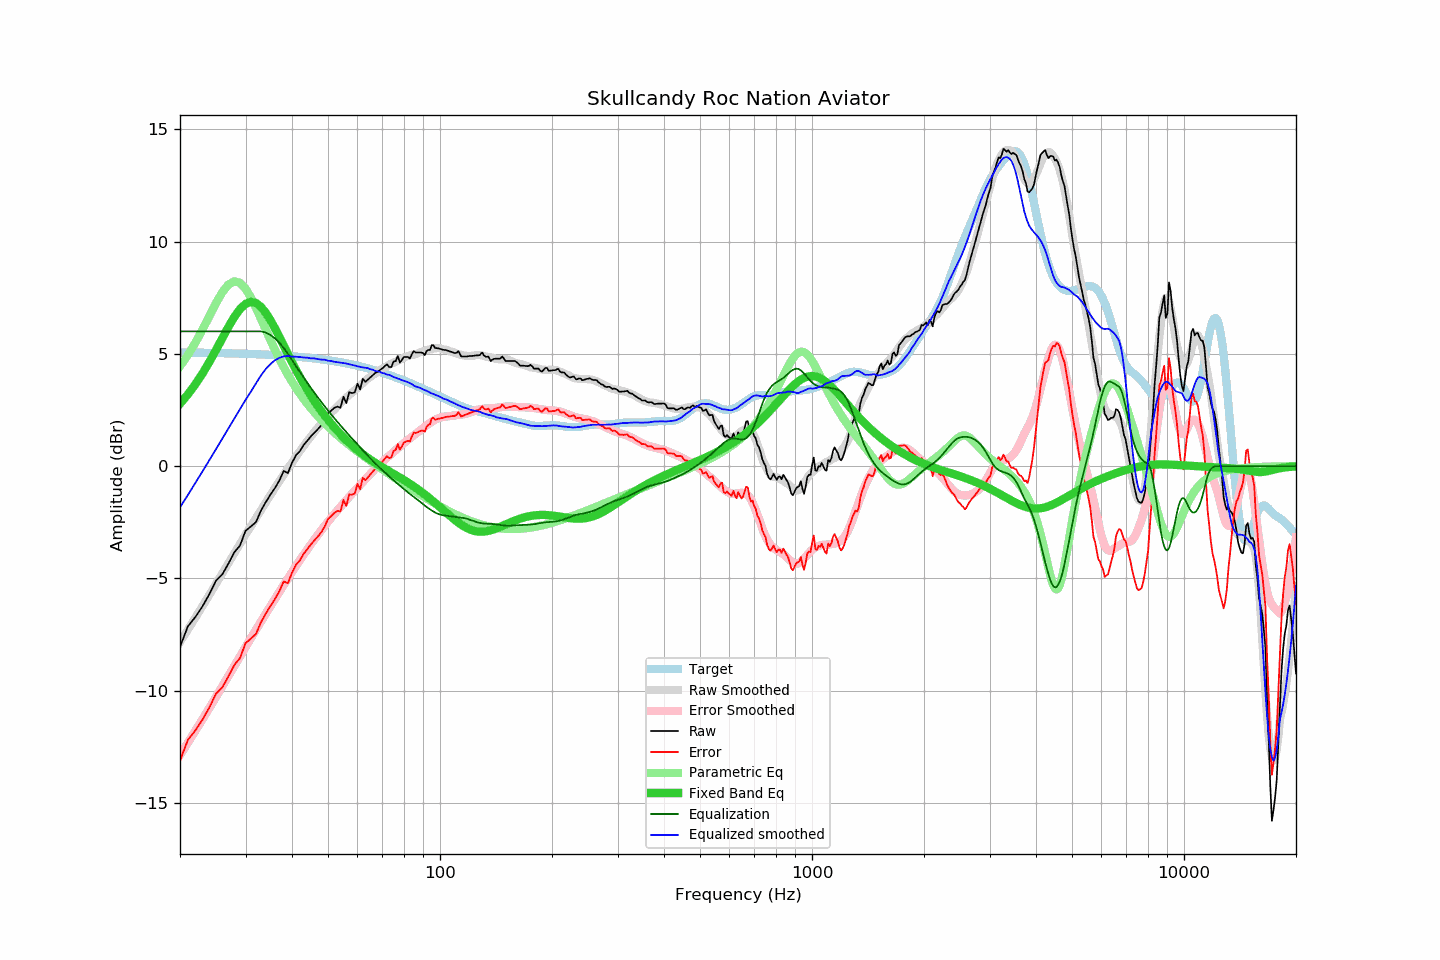

The file beside this chart, header and first rows:
frequency, raw, error, smoothed, error_smoothed, equalization, parametric_eq, equalized_raw, equalized_smoothed, target
20, -8.05, -13.11, -7.84, -12.87, 6.00, 2.78, -2.05, -1.84, 5.06
21, -7.14, -12.20, -7.29, -12.32, 6.00, 3.19, -1.14, -1.29, 5.06
22, -6.72, -11.77, -6.75, -11.79, 6.00, 3.65, -0.72, -0.75, 5.05
23, -6.24, -11.29, -6.23, -11.27, 6.00, 4.13, -0.24, -0.23, 5.05
24, -5.70, -10.74, -5.73, -10.77, 6.00, 4.65, 0.30, 0.27, 5.04
25, -5.10, -10.14, -5.24, -10.28, 6.00, 5.18, 0.90, 0.76, 5.04
26, -4.82, -9.85, -4.77, -9.80, 6.00, 5.70, 1.18, 1.23, 5.03
27, -4.34, -9.36, -4.32, -9.35, 6.00, 6.20, 1.66, 1.68, 5.03
28, -3.84, -8.86, -3.88, -8.90, 6.00, 6.65, 2.16, 2.12, 5.02
29, -3.54, -8.55, -3.46, -8.47, 6.00, 7.00, 2.46, 2.54, 5.01
30, -2.89, -7.89, -3.05, -8.06, 6.00, 7.22, 3.11, 2.95, 5.00
31, -2.69, -7.68, -2.69, -7.67, 6.00, 7.32, 3.31, 3.31, 4.99
32, -2.50, -7.48, -2.32, -7.29, 6.00, 7.27, 3.50, 3.68, 4.99
33, -1.99, -6.96, -1.96, -6.93, 6.00, 7.10, 4.01, 4.04, 4.98
34, -1.61, -6.57, -1.63, -6.58, 5.95, 6.83, 4.34, 4.32, 4.97
35, -1.28, -6.23, -1.30, -6.24, 5.84, 6.50, 4.57, 4.54, 4.95
36, -0.98, -5.92, -0.97, -5.91, 5.69, 6.14, 4.71, 4.72, 4.94
37, -0.64, -5.57, -0.67, -5.60, 5.49, 5.75, 4.85, 4.83, 4.93
38, -0.22, -5.14, -0.38, -5.30, 5.26, 5.37, 5.05, 4.89, 4.92
39, -0.31, -5.21, -0.10, -5.00, 5.00, 4.99, 4.70, 4.91, 4.91
40, 0.14, -4.75, 0.15, -4.72, 4.72, 4.63, 4.87, 4.88, 4.89
41, 0.48, -4.40, 0.42, -4.45, 4.45, 4.29, 4.94, 4.87, 4.88
42, 0.66, -4.20, 0.67, -4.19, 4.19, 3.97, 4.86, 4.86, 4.86
43, 0.94, -3.90, 0.89, -3.95, 3.95, 3.67, 4.89, 4.84, 4.85
44, 1.13, -3.70, 1.13, -3.71, 3.71, 3.39, 4.84, 4.83, 4.83
45, 1.33, -3.48, 1.32, -3.48, 3.48, 3.13, 4.81, 4.80, 4.81
46, 1.49, -3.30, 1.54, -3.26, 3.26, 2.89, 4.75, 4.80, 4.80
47, 1.65, -3.12, 1.71, -3.05, 3.05, 2.66, 4.70, 4.76, 4.78
48, 1.82, -2.93, 1.90, -2.85, 2.85, 2.45, 4.67, 4.74, 4.76
49, 2.05, -2.68, 2.09, -2.66, 2.66, 2.25, 4.71, 4.74, 4.74
50, 2.36, -2.35, 2.22, -2.47, 2.47, 2.06, 4.84, 4.69, 4.72
51, 2.47, -2.22, 2.38, -2.30, 2.30, 1.89, 4.77, 4.68, 4.70
52, 2.59, -2.08, 2.52, -2.13, 2.13, 1.72, 4.72, 4.65, 4.67
53, 2.65, -2.00, 2.66, -1.97, 1.97, 1.57, 4.62, 4.63, 4.65
54, 2.60, -2.02, 2.80, -1.81, 1.81, 1.42, 4.42, 4.61, 4.63
55, 3.09, -1.51, 2.93, -1.66, 1.66, 1.29, 4.75, 4.59, 4.60
56, 2.80, -1.77, 3.05, -1.51, 1.51, 1.16, 4.32, 4.57, 4.58
57, 3.29, -1.26, 3.17, -1.37, 1.37, 1.04, 4.66, 4.54, 4.55
58, 3.25, -1.27, 3.28, -1.23, 1.23, 0.92, 4.49, 4.51, 4.52
59, 3.28, -1.21, 3.38, -1.10, 1.10, 0.82, 4.38, 4.48, 4.50
60, 3.67, -0.80, 3.48, -0.97, 0.97, 0.71, 4.64, 4.45, 4.47
61, 3.41, -1.03, 3.59, -0.84, 0.84, 0.62, 4.25, 4.42, 4.44
62, 3.89, -0.52, 3.69, -0.70, 0.70, 0.53, 4.60, 4.39, 4.41
63, 3.75, -0.63, 3.80, -0.58, 0.58, 0.44, 4.33, 4.38, 4.38
64, 3.85, -0.50, 3.91, -0.46, 0.46, 0.36, 4.31, 4.36, 4.35
65, 3.95, -0.37, 3.97, -0.34, 0.34, 0.29, 4.29, 4.31, 4.32
66, 4.05, -0.24, 4.07, -0.23, 0.23, 0.21, 4.28, 4.29, 4.29
67, 4.15, -0.11, 4.12, -0.12, 0.12, 0.14, 4.27, 4.23, 4.26
68, 4.19, -0.03, 4.21, -0.01, 0.01, 0.08, 4.21, 4.22, 4.23
69, 4.28, 0.09, 4.28, 0.09, -0.09, 0.01, 4.20, 4.19, 4.19
70, 4.35, 0.19, 4.33, 0.19, -0.19, -0.05, 4.17, 4.15, 4.16
71, 4.45, 0.33, 4.41, 0.28, -0.28, -0.11, 4.17, 4.13, 4.13
72, 4.53, 0.44, 4.45, 0.37, -0.37, -0.17, 4.16, 4.08, 4.09
73, 4.41, 0.36, 4.53, 0.46, -0.46, -0.23, 3.95, 4.06, 4.06
74, 4.41, 0.39, 4.57, 0.55, -0.55, -0.28, 3.87, 4.02, 4.02
75, 4.66, 0.68, 4.60, 0.63, -0.63, -0.34, 4.03, 3.97, 3.99
76, 4.67, 0.72, 4.65, 0.71, -0.71, -0.40, 3.96, 3.94, 3.95
77, 4.90, 0.99, 4.69, 0.79, -0.79, -0.45, 4.11, 3.90, 3.92
78, 4.61, 0.73, 4.74, 0.87, -0.87, -0.51, 3.74, 3.87, 3.88
79, 4.73, 0.89, 4.78, 0.95, -0.95, -0.56, 3.78, 3.83, 3.84
... 553 more rows
